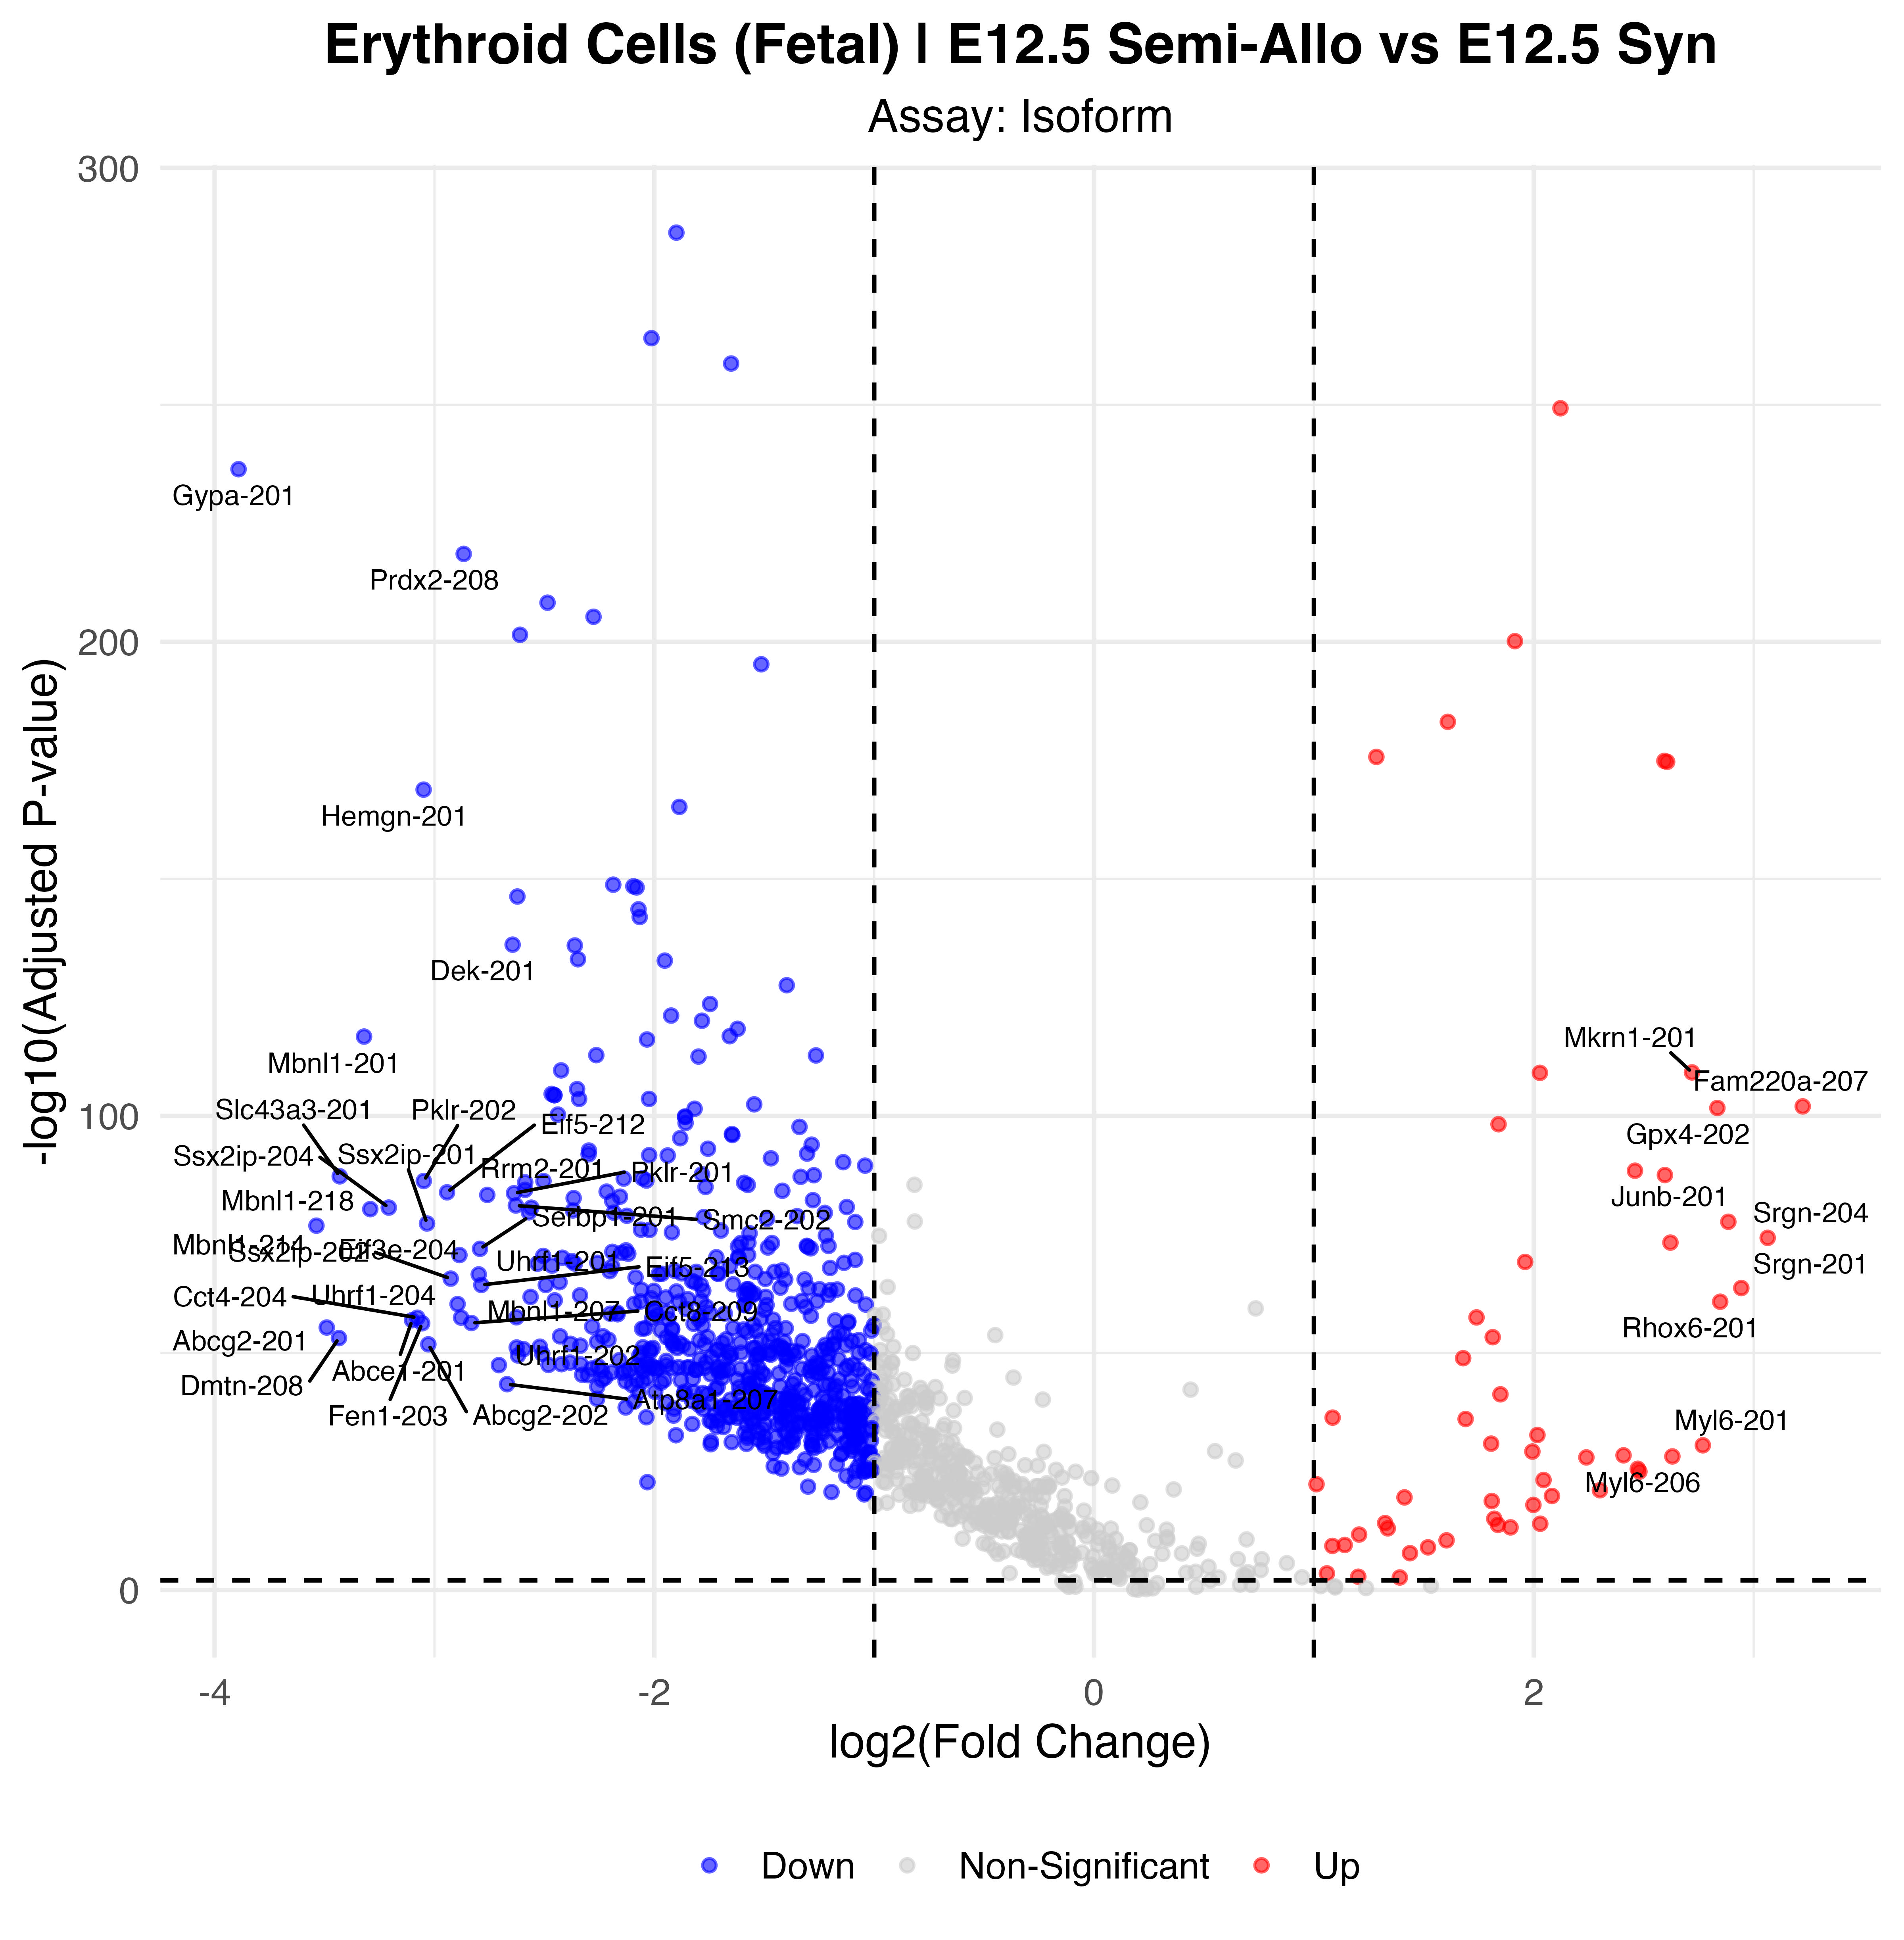

Values plotted in this chart, from the file beside it:
p_val, avg_log2FC, pct.1, pct.2, p_val_adj, gene, p_val_adj_plot, Significance
6.09977584539684e-292, -1.9, 0.723, 0.994, 4.68792172822129e-287, Car2-201, 4.68792172822129e-287, Down
1.12751824206091e-269, -2.013, 0.66, 0.994, 8.66542869753495e-265, Pabpc1-201, 8.66542869753495e-265, Down
2.51825563568421e-264, -1.651, 0.873, 0.998, 1.93538018624874e-259, Eef1a1-201, 1.93538018624874e-259, Down
6.80735655357575e-255, 2.121, 0.994, 0.977, 5.2317258056851e-250, Tpt1-201, 5.2317258056851e-250, Up
4.91440737291239e-242, -3.891, 0.079, 0.846, 3.77691864237809e-237, Gypa-201, 3.77691864237809e-237, Down
3.6563093195938e-224, -2.867, 0.213, 0.907, 2.81001996448062e-219, Prdx2-208, 2.81001996448062e-219, Down
7.10931495236623e-214, -2.486, 0.231, 0.911, 5.46379291349155e-209, Prdx2-202, 5.46379291349155e-209, Down
6.63627163307192e-211, -2.277, 0.542, 0.932, 5.10024020088109e-206, Mki67-201, 5.10024020088109e-206, Down
4.23977948466418e-207, -2.611, 0.247, 0.882, 3.25844012514381e-202, Hemgn-202, 3.25844012514381e-202, Down
9.16602029973701e-206, 1.914, 0.942, 0.855, 7.04445324115988e-201, Ftl1-ps1-202, 7.04445324115988e-201, Up
6.96951564197516e-201, -1.514, 0.633, 0.984, 5.35635155148359e-196, Slc4a1-201, 5.35635155148359e-196, Down
9.71194050598933e-189, 1.609, 1, 0.993, 7.46401475647304e-184, Hbb-bs-201, 7.46401475647304e-184, Up
2.40724687018391e-181, 1.284, 0.999, 0.995, 1.85006550961115e-176, Hba-a1-201, 1.85006550961115e-176, Up
1.68169537975245e-180, 2.594, 0.857, 0.685, 1.29245016715495e-175, Lars2-201, 1.29245016715495e-175, Up
2.69450643850261e-180, 2.607, 0.855, 0.683, 2.0708359782468e-175, Lars2-209, 2.0708359782468e-175, Up
1.96414656838916e-174, -3.049, 0.177, 0.778, 1.5095252036698e-169, Hemgn-201, 1.5095252036698e-169, Down
8.50069107221321e-171, -1.886, 0.371, 0.908, 6.53312111663874e-166, Cpox-201, 6.53312111663874e-166, Down
2.21016931950335e-154, -2.187, 0.335, 0.829, 1.69860352881111e-149, Tubb5-201, 1.69860352881111e-149, Down
4.85475196903116e-154, -2.095, 0.273, 0.849, 3.7310710782792e-149, Slc39a8-205, 3.7310710782792e-149, Down
8.37370256363231e-154, -2.081, 0.277, 0.854, 6.43552536825398e-149, Slc39a8-206, 6.43552536825398e-149, Down
6.87159416011883e-152, -2.623, 0.186, 0.773, 5.28109497581773e-147, Tfrc-201, 5.28109497581773e-147, Down
3.43674612997355e-149, -2.072, 0.268, 0.836, 2.64127687072987e-144, Slc39a8-202, 2.64127687072987e-144, Down
1.43450226867929e-147, -2.067, 0.268, 0.833, 1.10247237357078e-142, Slc39a8-201, 1.10247237357078e-142, Down
9.83421950692542e-142, -2.645, 0.213, 0.752, 7.55799105985246e-137, Dek-201, 7.55799105985246e-137, Down
1.47543059716103e-141, -2.362, 0.14, 0.741, 1.13392743114214e-136, Alad-201, 1.13392743114214e-136, Down
1.17360385375746e-138, -2.347, 0.137, 0.732, 9.0196150576676e-134, Alad-202, 9.0196150576676e-134, Down
2.29168954223404e-138, -1.952, 0.268, 0.846, 1.76125508078855e-133, Ncoa4-202, 1.76125508078855e-133, Down
3.5857451698522e-133, -1.398, 0.505, 0.932, 2.75578859283821e-128, Spta1-201, 2.75578859283821e-128, Down
3.21929145427337e-129, -1.746, 0.282, 0.847, 2.47415425426726e-124, Ncoa4-201, 2.47415425426726e-124, Down
8.97280307843169e-127, -1.924, 0.198, 0.77, 6.8959580778979e-122, Eif5-202, 6.8959580778979e-122, Down
1.1167682676867e-125, -1.783, 0.368, 0.855, 8.58281084447936e-121, Sptb-202, 8.58281084447936e-121, Down
5.56778039889004e-124, -1.621, 0.329, 0.859, 4.27906194776295e-119, Eif4g2-213, 4.27906194776295e-119, Down
1.98399849497186e-122, -1.657, 0.599, 0.9, 1.52478220332567e-117, Slc25a37-203, 1.52478220332567e-117, Down
2.42286068467633e-122, -3.32, 0.103, 0.636, 1.86206535060114e-117, Mbnl1-201, 1.86206535060114e-117, Down
9.9181375390907e-122, -2.033, 0.222, 0.766, 7.62248542429277e-117, Bmp2k-201, 7.62248542429277e-117, Down
2.01406819279865e-118, -2.264, 0.155, 0.692, 1.54789196889347e-113, Serinc3-201, 1.54789196889347e-113, Down
2.29928936936938e-118, -1.265, 0.554, 0.9, 1.76709585193515e-113, Anp32b-201, 1.76709585193515e-113, Down
4.01631686768435e-118, -1.799, 0.23, 0.777, 3.08670016549013e-113, Tmem14c-201, 3.08670016549013e-113, Down
3.29668530856074e-115, -2.424, 0.091, 0.624, 2.53363452704127e-110, Ccnd3-205, 2.53363452704127e-110, Down
8.76444823325815e-115, 2.72, 0.715, 0.465, 6.73582904518822e-110, Mkrn1-201, 6.73582904518822e-110, Up
1.0937265746591e-114, 2.028, 0.808, 0.646, 8.40572621688501e-110, Sqstm1-202, 8.40572621688501e-110, Up
2.98105060478301e-111, -2.351, 0.146, 0.669, 2.29105663179994e-106, Anapc5-212, 2.29105663179994e-106, Down
3.04022436927435e-110, -2.467, 0.086, 0.605, 2.33653403676211e-105, Ccnd3-202, 2.33653403676211e-105, Down
5.69777561394791e-110, -2.455, 0.088, 0.606, 4.37896847034353e-105, Ccnd3-218, 4.37896847034353e-105, Down
5.77343902238959e-110, -2.454, 0.088, 0.606, 4.4371188262673e-105, Ccnd3-215, 4.4371188262673e-105, Down
3.4247257600172e-109, -2.024, 0.098, 0.626, 2.63203873560362e-104, Azin1-201, 2.63203873560362e-104, Down
3.4495713640407e-109, -2.342, 0.149, 0.669, 2.65113357611984e-104, Anapc5-203, 2.65113357611984e-104, Down
4.81957626519667e-108, -1.546, 0.279, 0.796, 3.70403714285425e-103, Tspan33-201, 3.70403714285425e-103, Down
1.28654409424769e-107, 3.223, 0.547, 0.22, 9.88760598193117e-103, Fam220a-207, 9.88760598193117e-103, Up
2.79898052952831e-107, 2.835, 0.705, 0.441, 2.15112849616369e-102, Gpx4-202, 2.15112849616369e-102, Up
4.09758699968144e-107, -1.817, 0.165, 0.689, 3.14915951273517e-102, Anapc5-201, 3.14915951273517e-102, Down
6.9457414119608e-106, -2.439, 0.085, 0.59, 5.33808010474836e-101, Ccnd3-201, 5.33808010474836e-101, Down
1.76795934204673e-105, -1.861, 0.154, 0.691, 1.35874747273659e-100, Klf1-202, 1.35874747273659e-100, Down
2.17463598417111e-105, -1.859, 0.154, 0.691, 1.67129473927487e-100, Klf1-201, 1.67129473927487e-100, Down
4.02808517769212e-104, -1.858, 0.227, 0.721, 3.0957445824635e-99, Tspan33-202, 3.0957445824635e-99, Down
7.5078065161762e-104, 1.84, 0.848, 0.796, 5.77004961994206e-99, Gpx1-201, 5.77004961994206e-99, Up
2.73287339807972e-103, -1.34, 0.474, 0.88, 2.10032252136019e-98, Tubb4b-201, 2.10032252136019e-98, Down
9.03650563588961e-102, -1.647, 0.227, 0.746, 6.9449160414066e-97, Wdr26-209, 6.9449160414066e-97, Down
1.40570404060467e-101, -1.645, 0.227, 0.746, 1.08033978336631e-96, Wdr26-207, 1.08033978336631e-96, Down
6.55155855157058e-101, -1.882, 0.154, 0.668, 5.03513480922405e-96, Csde1-206, 5.03513480922405e-96, Down
... 657 more rows
